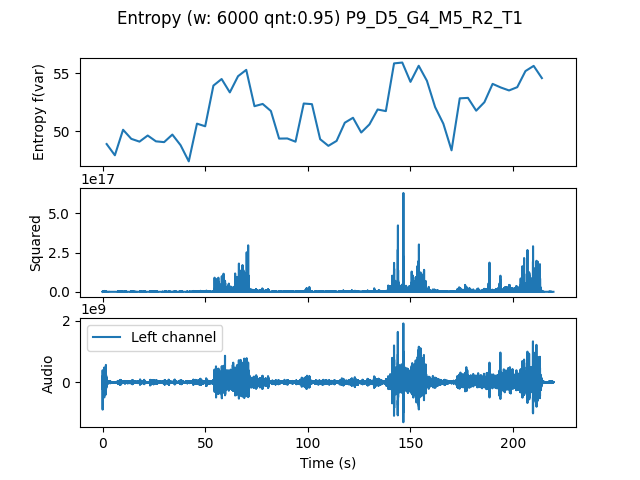

The data file committed next to this chart (first rows):
, t0, var
0.0, 0.0, 48.87
4.0, 4.0, 47.9
8.0, 8.0, 50.11
12.0, 12.0, 49.32
16.0, 16.0, 49.08
20.0, 20.0, 49.61
24.0, 24.0, 49.11
28.0, 28.0, 49.04
32.0, 32.0, 49.69
36.0, 36.0, 48.78
40.0, 40.0, 47.37
44.0, 44.0, 50.64
48.0, 48.0, 50.41
52.0, 52.0, 53.93
56.0, 56.0, 54.5
60.0, 60.0, 53.34
64.0, 64.0, 54.75
68.0, 68.0, 55.29
72.0, 72.0, 52.15
76.0, 76.0, 52.34
80.0, 80.0, 51.73
84.0, 84.0, 49.34
88.0, 88.0, 49.36
92.0, 92.0, 49.08
96.0, 96.0, 52.38
100.0, 100.0, 52.33
104.0, 104.0, 49.29
108.0, 108.0, 48.72
112.0, 112.0, 49.14
116.0, 116.0, 50.72
120.0, 120.0, 51.15
124.0, 124.0, 49.87
128.0, 128.0, 50.57
132.0, 132.0, 51.87
136.0, 136.0, 51.72
140.0, 140.0, 55.86
144.0, 144.0, 55.93
148.0, 148.0, 54.26
152.0, 152.0, 55.65
156.0, 156.0, 54.35
160.0, 160.0, 52.07
164.0, 164.0, 50.64
168.0, 168.0, 48.33
172.0, 172.0, 52.83
176.0, 176.0, 52.87
180.0, 180.0, 51.76
184.0, 184.0, 52.49
188.0, 188.0, 54.08
192.0, 192.0, 53.77
196.0, 196.0, 53.51
200.0, 200.0, 53.8
204.0, 204.0, 55.19
208.0, 208.0, 55.64
212.0, 212.0, 54.58
